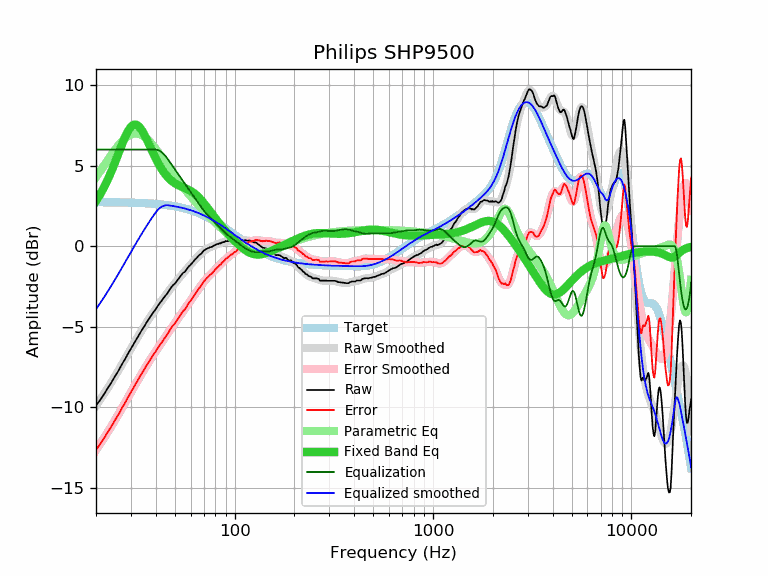

The file beside this chart, header and first rows:
frequency, raw, error, smoothed, error_smoothed, equalization, parametric_eq, equalized_raw, equalized_smoothed, target
20, -9.90, -12.63, -9.92, -12.65, 6.00, 2.81, -3.90, -3.92, 2.74
21, -9.55, -12.28, -9.53, -12.27, 6.00, 3.22, -3.55, -3.53, 2.74
22, -9.17, -11.90, -9.15, -11.89, 6.00, 3.68, -3.17, -3.15, 2.73
23, -8.78, -11.51, -8.78, -11.51, 6.00, 4.17, -2.78, -2.78, 2.73
24, -8.43, -11.16, -8.41, -11.14, 6.00, 4.70, -2.43, -2.41, 2.73
25, -8.05, -10.77, -8.05, -10.78, 6.00, 5.24, -2.05, -2.05, 2.73
26, -7.72, -10.44, -7.70, -10.42, 6.00, 5.78, -1.72, -1.70, 2.72
27, -7.34, -10.06, -7.35, -10.07, 6.00, 6.30, -1.34, -1.35, 2.72
28, -7.02, -9.73, -7.01, -9.72, 6.00, 6.77, -1.02, -1.01, 2.71
29, -6.67, -9.38, -6.68, -9.39, 6.00, 7.15, -0.67, -0.68, 2.71
30, -6.36, -9.06, -6.36, -9.07, 6.00, 7.41, -0.36, -0.36, 2.71
31, -6.05, -8.75, -6.06, -8.76, 6.00, 7.55, -0.05, -0.06, 2.70
32, -5.77, -8.46, -5.77, -8.46, 6.00, 7.54, 0.23, 0.23, 2.69
33, -5.50, -8.18, -5.49, -8.18, 6.00, 7.42, 0.50, 0.51, 2.69
34, -5.22, -7.90, -5.23, -7.91, 6.00, 7.21, 0.78, 0.77, 2.68
35, -4.99, -7.66, -4.97, -7.65, 6.00, 6.95, 1.01, 1.03, 2.67
36, -4.73, -7.39, -4.74, -7.40, 6.00, 6.64, 1.27, 1.26, 2.67
37, -4.51, -7.16, -4.51, -7.17, 6.00, 6.33, 1.49, 1.49, 2.66
38, -4.29, -6.93, -4.29, -6.94, 6.00, 6.02, 1.71, 1.71, 2.65
39, -4.09, -6.72, -4.09, -6.73, 6.00, 5.72, 1.91, 1.91, 2.64
40, -3.91, -6.53, -3.89, -6.52, 6.00, 5.45, 2.09, 2.11, 2.63
41, -3.70, -6.31, -3.71, -6.32, 5.97, 5.19, 2.27, 2.26, 2.62
42, -3.52, -6.12, -3.53, -6.13, 5.91, 4.97, 2.39, 2.38, 2.60
43, -3.37, -5.96, -3.35, -5.94, 5.82, 4.76, 2.45, 2.46, 2.59
44, -3.19, -5.76, -3.19, -5.76, 5.70, 4.58, 2.51, 2.52, 2.58
45, -3.04, -5.60, -3.02, -5.58, 5.57, 4.43, 2.53, 2.54, 2.56
46, -2.89, -5.43, -2.87, -5.41, 5.41, 4.29, 2.52, 2.55, 2.55
47, -2.70, -5.23, -2.71, -5.24, 5.24, 4.17, 2.55, 2.53, 2.53
48, -2.54, -5.05, -2.57, -5.08, 5.08, 4.07, 2.54, 2.51, 2.51
49, -2.41, -4.90, -2.42, -4.92, 4.92, 3.98, 2.51, 2.49, 2.49
50, -2.32, -4.79, -2.29, -4.76, 4.76, 3.91, 2.45, 2.48, 2.48
51, -2.17, -4.62, -2.16, -4.61, 4.61, 3.84, 2.44, 2.46, 2.46
52, -2.04, -4.47, -2.03, -4.46, 4.46, 3.79, 2.43, 2.44, 2.44
53, -1.90, -4.31, -1.91, -4.32, 4.32, 3.74, 2.42, 2.41, 2.41
54, -1.77, -4.16, -1.79, -4.18, 4.18, 3.70, 2.41, 2.39, 2.39
55, -1.65, -4.01, -1.67, -4.04, 4.04, 3.65, 2.39, 2.37, 2.37
56, -1.60, -3.94, -1.56, -3.90, 3.90, 3.61, 2.31, 2.34, 2.34
57, -1.47, -3.79, -1.45, -3.77, 3.77, 3.57, 2.30, 2.32, 2.32
58, -1.34, -3.63, -1.34, -3.64, 3.64, 3.53, 2.30, 2.29, 2.29
59, -1.23, -3.49, -1.24, -3.50, 3.50, 3.48, 2.28, 2.26, 2.26
60, -1.15, -3.38, -1.14, -3.37, 3.37, 3.43, 2.23, 2.24, 2.24
61, -1.05, -3.25, -1.04, -3.25, 3.25, 3.38, 2.20, 2.21, 2.21
62, -0.94, -3.12, -0.94, -3.12, 3.12, 3.32, 2.18, 2.18, 2.18
63, -0.84, -2.98, -0.85, -2.99, 2.99, 3.25, 2.16, 2.15, 2.15
64, -0.76, -2.87, -0.75, -2.87, 2.87, 3.18, 2.11, 2.12, 2.12
65, -0.67, -2.75, -0.67, -2.75, 2.75, 3.10, 2.08, 2.08, 2.08
66, -0.57, -2.62, -0.58, -2.63, 2.63, 3.02, 2.06, 2.05, 2.05
67, -0.52, -2.53, -0.50, -2.52, 2.52, 2.94, 2.00, 2.02, 2.02
68, -0.45, -2.43, -0.42, -2.40, 2.40, 2.85, 1.96, 1.98, 1.98
69, -0.35, -2.29, -0.35, -2.30, 2.30, 2.76, 1.95, 1.95, 1.95
70, -0.26, -2.17, -0.29, -2.20, 2.20, 2.66, 1.94, 1.91, 1.91
71, -0.23, -2.10, -0.23, -2.11, 2.11, 2.57, 1.88, 1.87, 1.87
72, -0.17, -2.00, -0.18, -2.02, 2.02, 2.47, 1.85, 1.84, 1.84
73, -0.14, -1.94, -0.14, -1.94, 1.94, 2.38, 1.80, 1.80, 1.80
74, -0.11, -1.87, -0.10, -1.86, 1.86, 2.28, 1.76, 1.76, 1.76
75, -0.06, -1.78, -0.07, -1.79, 1.79, 2.19, 1.73, 1.72, 1.72
76, -0.06, -1.74, -0.04, -1.72, 1.72, 2.09, 1.66, 1.68, 1.68
77, -0.03, -1.67, -0.01, -1.65, 1.65, 2.00, 1.62, 1.64, 1.64
78, 0.01, -1.59, 0.02, -1.58, 1.58, 1.91, 1.60, 1.60, 1.60
79, 0.05, -1.51, 0.05, -1.51, 1.51, 1.82, 1.57, 1.56, 1.56
... 553 more rows
